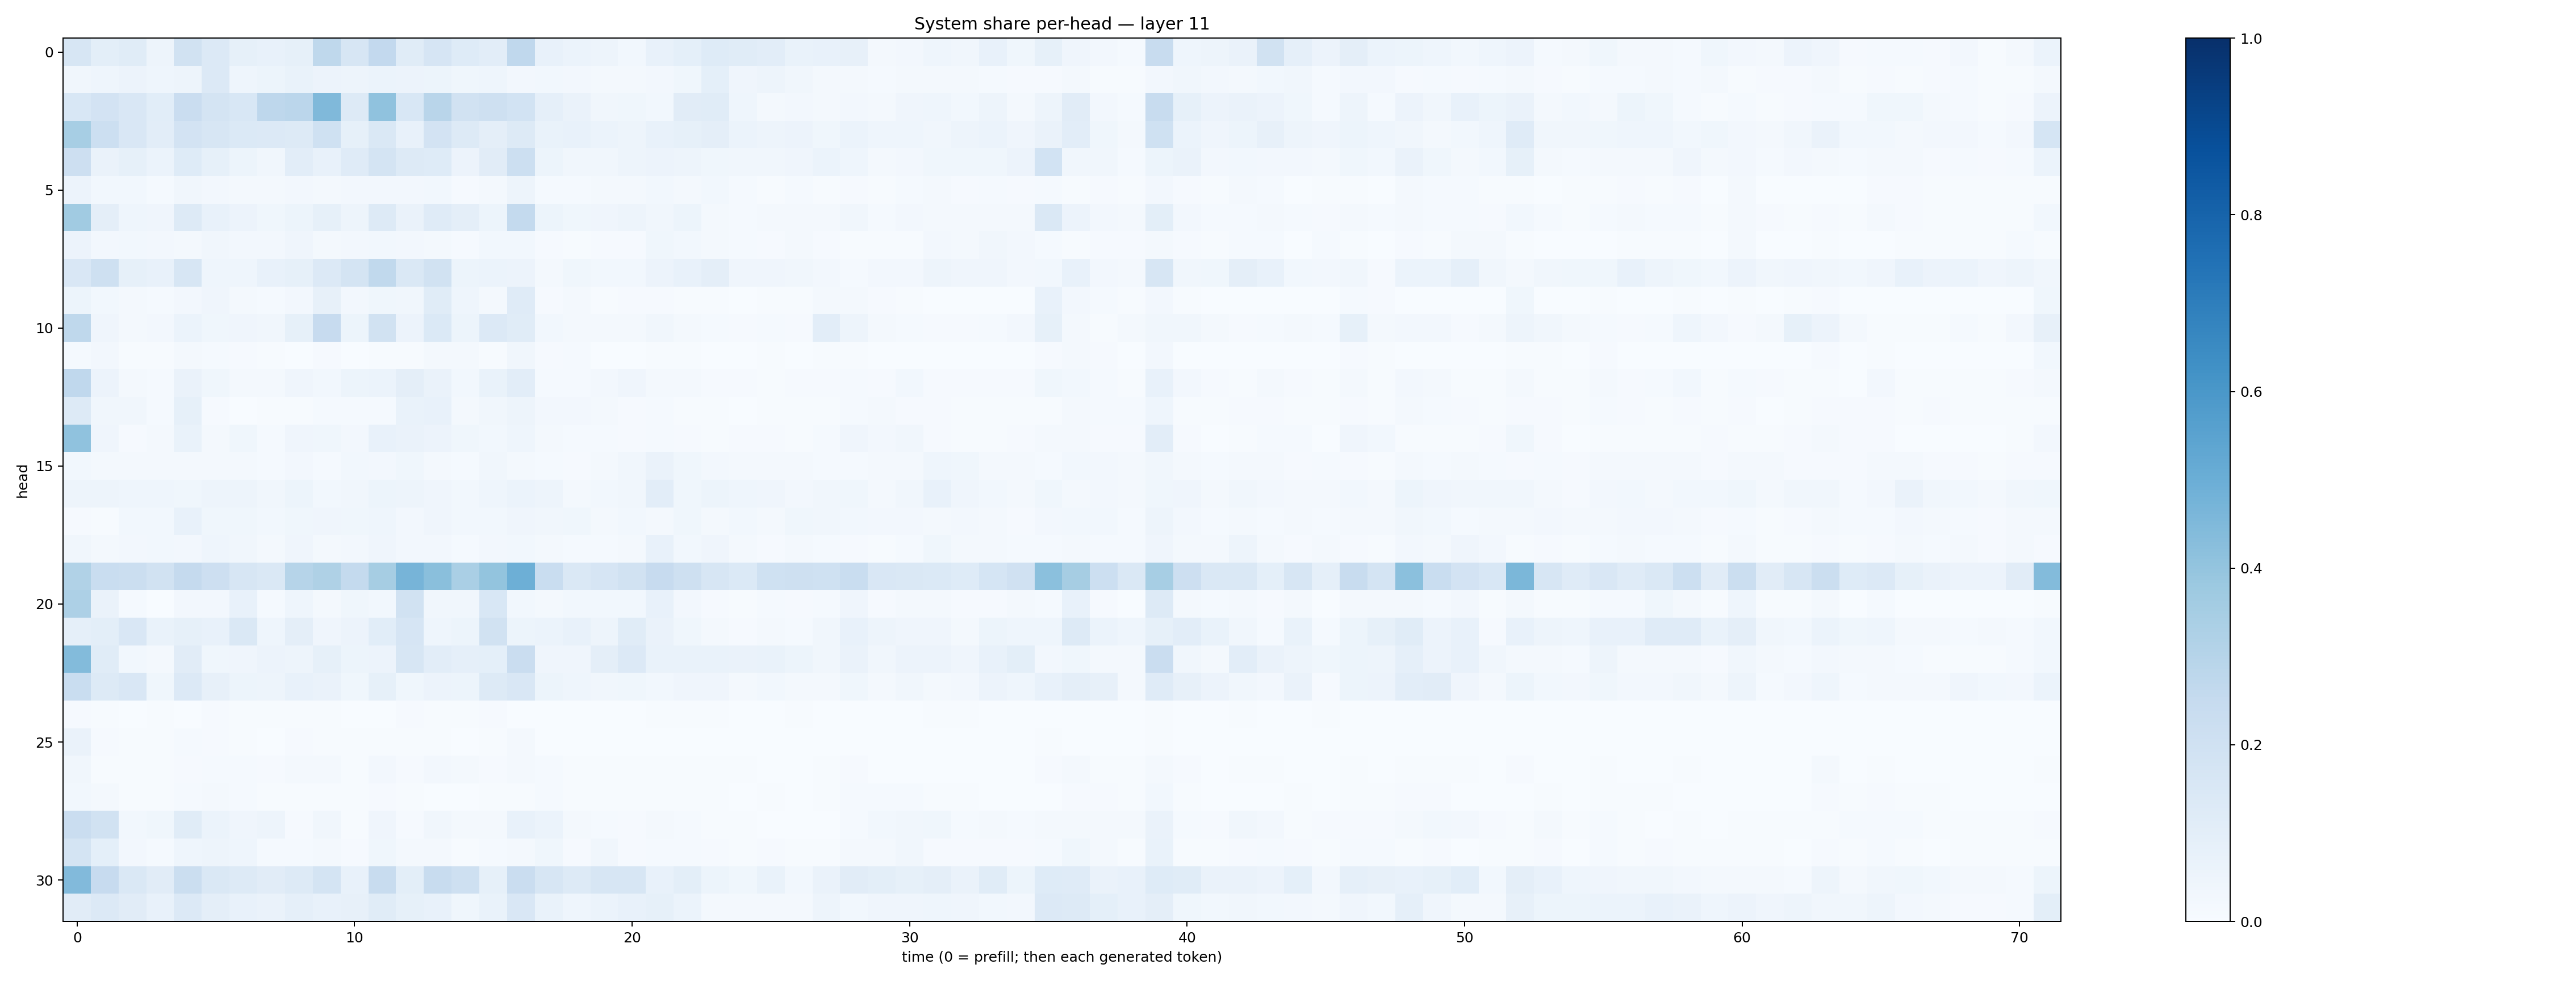

The data file committed next to this chart (first rows):
0.16233496, 0.09835499, 0.1142141, 0.048042286, 0.18850692, 0.13507605, 0.083121106, 0.0756429, 0.08302012, 0.27218518, 0.15831128, 0.26166296, 0.11540889, 0.1665929, 0.124205306, 0.10364186, 0.26654366, 0.07047187, 0.06093676, 0.049168434, 0.029707532, 0.077624425, 0.08992581, 0.12271255
0.03227, 0.04643, 0.05546, 0.04438, 0.05058, 0.1349, 0.04339, 0.05247, 0.06743, 0.05817, 0.04708, 0.06078, 0.05624, 0.05083, 0.03736, 0.04428, 0.02627, 0.03107, 0.02451, 0.02269, 0.01578, 0.02734, 0.03838, 0.0903
0.1555, 0.1821, 0.1515, 0.1066, 0.2279, 0.1789, 0.1547, 0.2735, 0.2847, 0.4463, 0.1253, 0.4098, 0.156, 0.293, 0.1894, 0.2044, 0.184, 0.08716, 0.0652, 0.03306, 0.03595, 0.02829, 0.1124, 0.114
0.345, 0.2155, 0.151, 0.1024, 0.1833, 0.1614, 0.1378, 0.1341, 0.128, 0.2006, 0.08481, 0.1456, 0.07529, 0.1799, 0.1279, 0.09614, 0.1277, 0.06666, 0.07132, 0.06208, 0.04722, 0.07567, 0.08207, 0.09535
0.2122, 0.066, 0.08503, 0.06078, 0.1217, 0.08373, 0.05426, 0.03217, 0.1044, 0.07737, 0.1185, 0.1733, 0.1294, 0.1235, 0.05759, 0.1097, 0.2181, 0.05381, 0.03131, 0.03242, 0.0498, 0.05761, 0.04753, 0.03813
0.05831, 0.02968, 0.02818, 0.01553, 0.03202, 0.02661, 0.016, 0.018, 0.02652, 0.02206, 0.02409, 0.02431, 0.02591, 0.02931, 0.01166, 0.01754, 0.04853, 0.01271, 0.01303, 0.01755, 0.01792, 0.03034, 0.02036, 0.02747
0.3656, 0.09755, 0.046, 0.03984, 0.1328, 0.07644, 0.05553, 0.03762, 0.053, 0.08263, 0.05045, 0.128, 0.0637, 0.1199, 0.09735, 0.05463, 0.2556, 0.05085, 0.03729, 0.03952, 0.04842, 0.03348, 0.05201, 0.01718
0.05501, 0.02475, 0.02839, 0.02593, 0.01773, 0.03416, 0.02444, 0.02385, 0.04016, 0.02171, 0.02403, 0.02838, 0.02469, 0.02196, 0.01114, 0.02911, 0.03117, 0.009314, 0.006387, 0.00884, 0.01102, 0.03824, 0.02854, 0.0219
0.1501, 0.2033, 0.08263, 0.07317, 0.1587, 0.04502, 0.04329, 0.07304, 0.08437, 0.1328, 0.1758, 0.2649, 0.1454, 0.1881, 0.054, 0.05865, 0.05515, 0.01797, 0.0372, 0.02739, 0.02987, 0.0554, 0.07546, 0.09509
0.05296, 0.02877, 0.01808, 0.01315, 0.02597, 0.04171, 0.02281, 0.0147, 0.02611, 0.07915, 0.02627, 0.03663, 0.03271, 0.1141, 0.04439, 0.02188, 0.1173, 0.01095, 0.02006, 0.006088, 0.00806, 0.0111, 0.005296, 0.004524
0.2716, 0.04168, 0.01778, 0.02554, 0.05953, 0.03779, 0.04102, 0.03161, 0.08307, 0.2438, 0.05451, 0.191, 0.05759, 0.1378, 0.05313, 0.1363, 0.1137, 0.02918, 0.02305, 0.01955, 0.02327, 0.03335, 0.01977, 0.01341
0.01503, 0.024, 0.005995, 0.005378, 0.01836, 0.01297, 0.008805, 0.004711, 0.00237, 0.01088, 0.0023, 0.005259, 0.005149, 0.01824, 0.01646, 0.005352, 0.03262, 0.007919, 0.01318, 0.003344, 0.002889, 0.003982, 0.006021, 0.003128
0.2658, 0.05657, 0.0186, 0.01245, 0.06534, 0.03614, 0.01922, 0.01724, 0.03971, 0.02873, 0.05239, 0.05883, 0.09686, 0.06507, 0.02929, 0.06895, 0.1024, 0.01288, 0.01352, 0.02444, 0.03911, 0.01997, 0.02038, 0.009701
0.1321, 0.03347, 0.03289, 0.01453, 0.08493, 0.01019, 0.003424, 0.004219, 0.007681, 0.01225, 0.01515, 0.01544, 0.06728, 0.07704, 0.01682, 0.03183, 0.04767, 0.02594, 0.02498, 0.01827, 0.009255, 0.01262, 0.005065, 0.00526
0.4075, 0.03935, 0.01133, 0.01808, 0.06656, 0.01714, 0.0356, 0.01413, 0.03974, 0.03533, 0.02575, 0.07138, 0.06287, 0.05723, 0.0368, 0.02952, 0.04392, 0.02001, 0.0144, 0.01297, 0.01114, 0.01473, 0.008355, 0.00603
0.02976, 0.02242, 0.01755, 0.01798, 0.01654, 0.02127, 0.01683, 0.01542, 0.02419, 0.01295, 0.03087, 0.0236, 0.03662, 0.02142, 0.0131, 0.03263, 0.01921, 0.0141, 0.01137, 0.01666, 0.03182, 0.0639, 0.03854, 0.02563
0.04773, 0.04893, 0.04674, 0.04631, 0.03849, 0.04793, 0.04943, 0.03126, 0.05361, 0.02908, 0.03284, 0.05345, 0.0473, 0.04052, 0.02922, 0.04536, 0.0618, 0.04973, 0.0174, 0.02829, 0.03457, 0.1042, 0.03642, 0.05332
0.009653, 0.005832, 0.02943, 0.02816, 0.07288, 0.03557, 0.03794, 0.03071, 0.03819, 0.04231, 0.03532, 0.04318, 0.02518, 0.04055, 0.02835, 0.0301, 0.0428, 0.03263, 0.03665, 0.02321, 0.031, 0.017, 0.03752, 0.0223
0.03463, 0.02283, 0.02595, 0.02908, 0.02663, 0.04357, 0.03322, 0.02199, 0.0412, 0.02147, 0.0244, 0.04147, 0.02391, 0.02727, 0.01295, 0.02584, 0.03011, 0.01839, 0.0139, 0.01416, 0.01691, 0.07206, 0.02921, 0.04109
0.3154, 0.2342, 0.2233, 0.1896, 0.2537, 0.2131, 0.1603, 0.1458, 0.2988, 0.3232, 0.257, 0.3499, 0.4722, 0.4223, 0.337, 0.4017, 0.4928, 0.2322, 0.1464, 0.1653, 0.1949, 0.2456, 0.204, 0.163
0.3281, 0.06615, 0.01436, 0.002689, 0.02575, 0.02565, 0.07282, 0.01524, 0.04639, 0.02132, 0.03631, 0.02762, 0.1899, 0.03448, 0.03368, 0.1551, 0.02753, 0.02092, 0.03044, 0.02963, 0.02932, 0.07239, 0.02617, 0.008264
0.08916, 0.09774, 0.1504, 0.06866, 0.08347, 0.07404, 0.1465, 0.04384, 0.09433, 0.04249, 0.05765, 0.1059, 0.1654, 0.04513, 0.05124, 0.1908, 0.05215, 0.06238, 0.0766, 0.04733, 0.1169, 0.0628, 0.03556, 0.02164
0.4377, 0.1153, 0.02788, 0.02283, 0.1103, 0.0364, 0.04295, 0.05729, 0.04773, 0.08339, 0.051, 0.05684, 0.1578, 0.102, 0.08923, 0.09292, 0.2296, 0.04173, 0.04069, 0.0951, 0.1332, 0.06734, 0.07028, 0.06781
0.2344, 0.1282, 0.1519, 0.03546, 0.1339, 0.07932, 0.05425, 0.04988, 0.07613, 0.06345, 0.03746, 0.08212, 0.03722, 0.05762, 0.0521, 0.1312, 0.1508, 0.05372, 0.04507, 0.03199, 0.03748, 0.02833, 0.04032, 0.04163
0.008616, 0.003915, 0.002535, 0.004842, 0.002676, 0.007886, 0.00489, 0.00518, 0.007301, 0.00472, 0.003454, 0.003483, 0.008256, 0.007137, 0.00546, 0.01036, 0.003813, 0.001276, 0.001326, 0.002049, 0.002133, 0.006692, 0.005102, 0.004792
0.0661, 0.01152, 0.006667, 0.006923, 0.01329, 0.01163, 0.007619, 0.003265, 0.008985, 0.00493, 0.006192, 0.006925, 0.006667, 0.006303, 0.003736, 0.006204, 0.01645, 0.00149, 0.001624, 0.002045, 0.002153, 0.0021, 0.002845, 0.001237
0.033, 0.006724, 0.005404, 0.00685, 0.01074, 0.01454, 0.01319, 0.008738, 0.01624, 0.0191, 0.007009, 0.02422, 0.008051, 0.02369, 0.01694, 0.01097, 0.02153, 0.01363, 0.006071, 0.007185, 0.005629, 0.006358, 0.006097, 0.006698
0.0295, 0.02117, 0.00685, 0.00589, 0.01244, 0.01566, 0.01386, 0.005626, 0.00462, 0.005195, 0.004354, 0.009494, 0.005424, 0.003484, 0.003646, 0.004193, 0.007029, 0.01488, 0.006514, 0.005413, 0.004917, 0.006632, 0.004764, 0.004146
0.2279, 0.1925, 0.03084, 0.03578, 0.116, 0.06061, 0.04095, 0.04817, 0.009625, 0.03347, 0.006444, 0.04119, 0.01063, 0.03436, 0.01697, 0.01596, 0.07045, 0.06089, 0.02261, 0.0128, 0.01136, 0.02061, 0.01353, 0.006193
0.1794, 0.09189, 0.02428, 0.01319, 0.0468, 0.0505, 0.04371, 0.01557, 0.01518, 0.01832, 0.01014, 0.03792, 0.0229, 0.01698, 0.007458, 0.01543, 0.01899, 0.0375, 0.01011, 0.03265, 0.009395, 0.01525, 0.01528, 0.008004
0.4452, 0.2453, 0.1468, 0.1119, 0.2265, 0.1445, 0.1305, 0.1095, 0.1322, 0.172, 0.07132, 0.2396, 0.0979, 0.2407, 0.2084, 0.08532, 0.2268, 0.1565, 0.1326, 0.1602, 0.1638, 0.0755, 0.09768, 0.05316
0.1113, 0.1331, 0.1095, 0.07154, 0.1346, 0.09531, 0.07362, 0.06315, 0.08897, 0.07454, 0.08077, 0.1172, 0.08488, 0.07071, 0.03811, 0.06816, 0.1522, 0.06727, 0.04605, 0.05939, 0.07091, 0.08561, 0.05984, 0.02302
